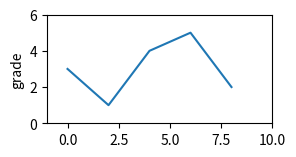

The script that saved this image:
import matplotlib.pyplot as plt
plt.subplot(3,2,4)
plt.plot([0,2,4,6,8],[3,1,4,5,2])
plt.ylabel("grade")
plt.savefig('test1',dpi=600)
plt.axis([-1,10,0,6])
plt.show()